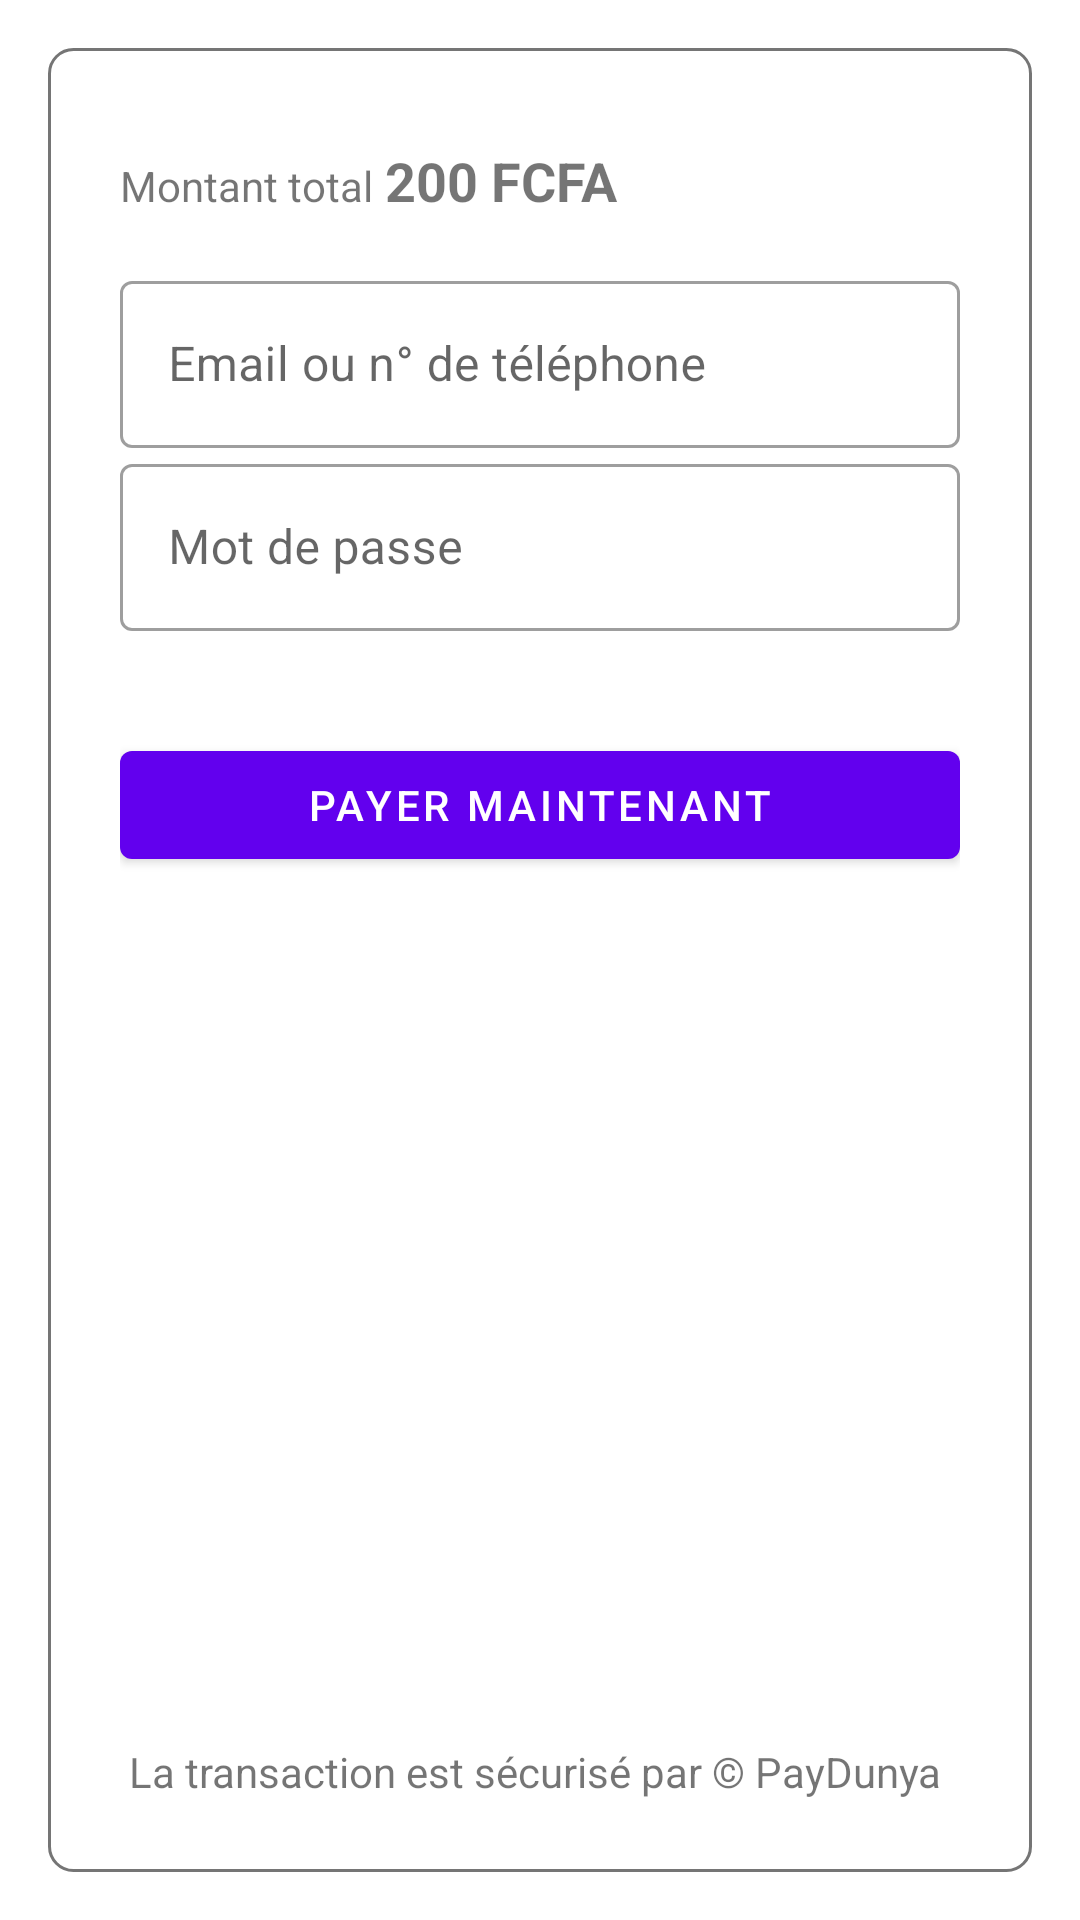

Layout XML and referenced resources for this Android screen:
<!-- AndroidManifest.xml: fallback theme Theme.MaterialComponents.DayNight.NoActionBar -->
<!-- res/layout/fragment_pay_dunya.xml -->
<?xml version="1.0" encoding="utf-8"?>
<LinearLayout xmlns:android="http://schemas.android.com/apk/res/android"
    xmlns:tools="http://schemas.android.com/tools"
    android:layout_width="match_parent"
    android:layout_height="match_parent"
    xmlns:app="http://schemas.android.com/apk/res-auto"
    android:padding="16dp"
    tools:context=".Fragments.PayDunyaFragment">


    <LinearLayout
        android:layout_width="match_parent"
        android:layout_height="match_parent"
        android:background="@drawable/rounded_grey_border"
        android:padding="24dp"
        android:orientation="vertical"
        android:gravity="center_horizontal">
        <LinearLayout
            android:layout_width="match_parent"
            android:layout_height="wrap_content"
            android:layout_marginTop="8dp"
            android:layout_marginBottom="16dp"
            android:orientation="horizontal">

            <TextView
                android:layout_width="wrap_content"
                android:layout_height="wrap_content"
                android:textSize="14sp"
                android:text="Montant total"/>

            <TextView
                android:layout_width="wrap_content"
                android:layout_height="wrap_content"
                android:layout_marginHorizontal="4dp"
                android:textSize="18sp"
                android:text="200 FCFA"
                android:textStyle="bold"/>
        </LinearLayout>
        <com.google.android.material.textfield.TextInputLayout
            android:id="@+id/input_email"
            style="@style/Widget.MaterialComponents.TextInputLayout.OutlinedBox"
            android:layout_width="match_parent"
            android:layout_height="wrap_content"
            android:hint="Email ou n° de téléphone">

            <com.google.android.material.textfield.TextInputEditText
                android:layout_width="match_parent"
                android:layout_height="wrap_content"
                android:maxLines="1"
                android:inputType="text"/>

        </com.google.android.material.textfield.TextInputLayout>

        <com.google.android.material.textfield.TextInputLayout
            android:id="@+id/input_password"
            style="@style/Widget.MaterialComponents.TextInputLayout.OutlinedBox"
            android:layout_width="match_parent"
            android:layout_height="wrap_content"
            android:hint="Mot de passe"
            android:inputType="textPassword">

            <com.google.android.material.textfield.TextInputEditText
                android:layout_width="match_parent"
                android:layout_height="wrap_content"
                android:maxLines="1"/>

        </com.google.android.material.textfield.TextInputLayout>

        <com.google.android.material.button.MaterialButton
            android:layout_width="match_parent"
            android:layout_height="wrap_content"
            app:icon="@drawable/ic_check_circle"
            android:layout_marginTop="34dp"
            android:text="PAYER MAINTENANT"/>

        <TextView
            android:layout_width="match_parent"
            android:layout_height="match_parent"
            android:gravity="center|bottom"
            android:text="La transaction est sécurisé par © PayDunya "/>
    </LinearLayout>


</LinearLayout>
<!-- resources referenced by this layout -->
<resources>
  <!-- drawable rounded_grey_border (drawable) -->
  <?xml version="1.0" encoding="UTF-8"?>
  <shape xmlns:android="http://schemas.android.com/apk/res/android">
      <solid android:color="#ffffff"/>
      <stroke android:width="1dp" android:color="@color/libLightGrey" />
      <corners android:radius="8dp"/>
      <padding android:left="0dp" android:top="0dp" android:right="0dp" android:bottom="0dp" />
  </shape>
  <color name="libLightGrey">#757575</color>
</resources>
